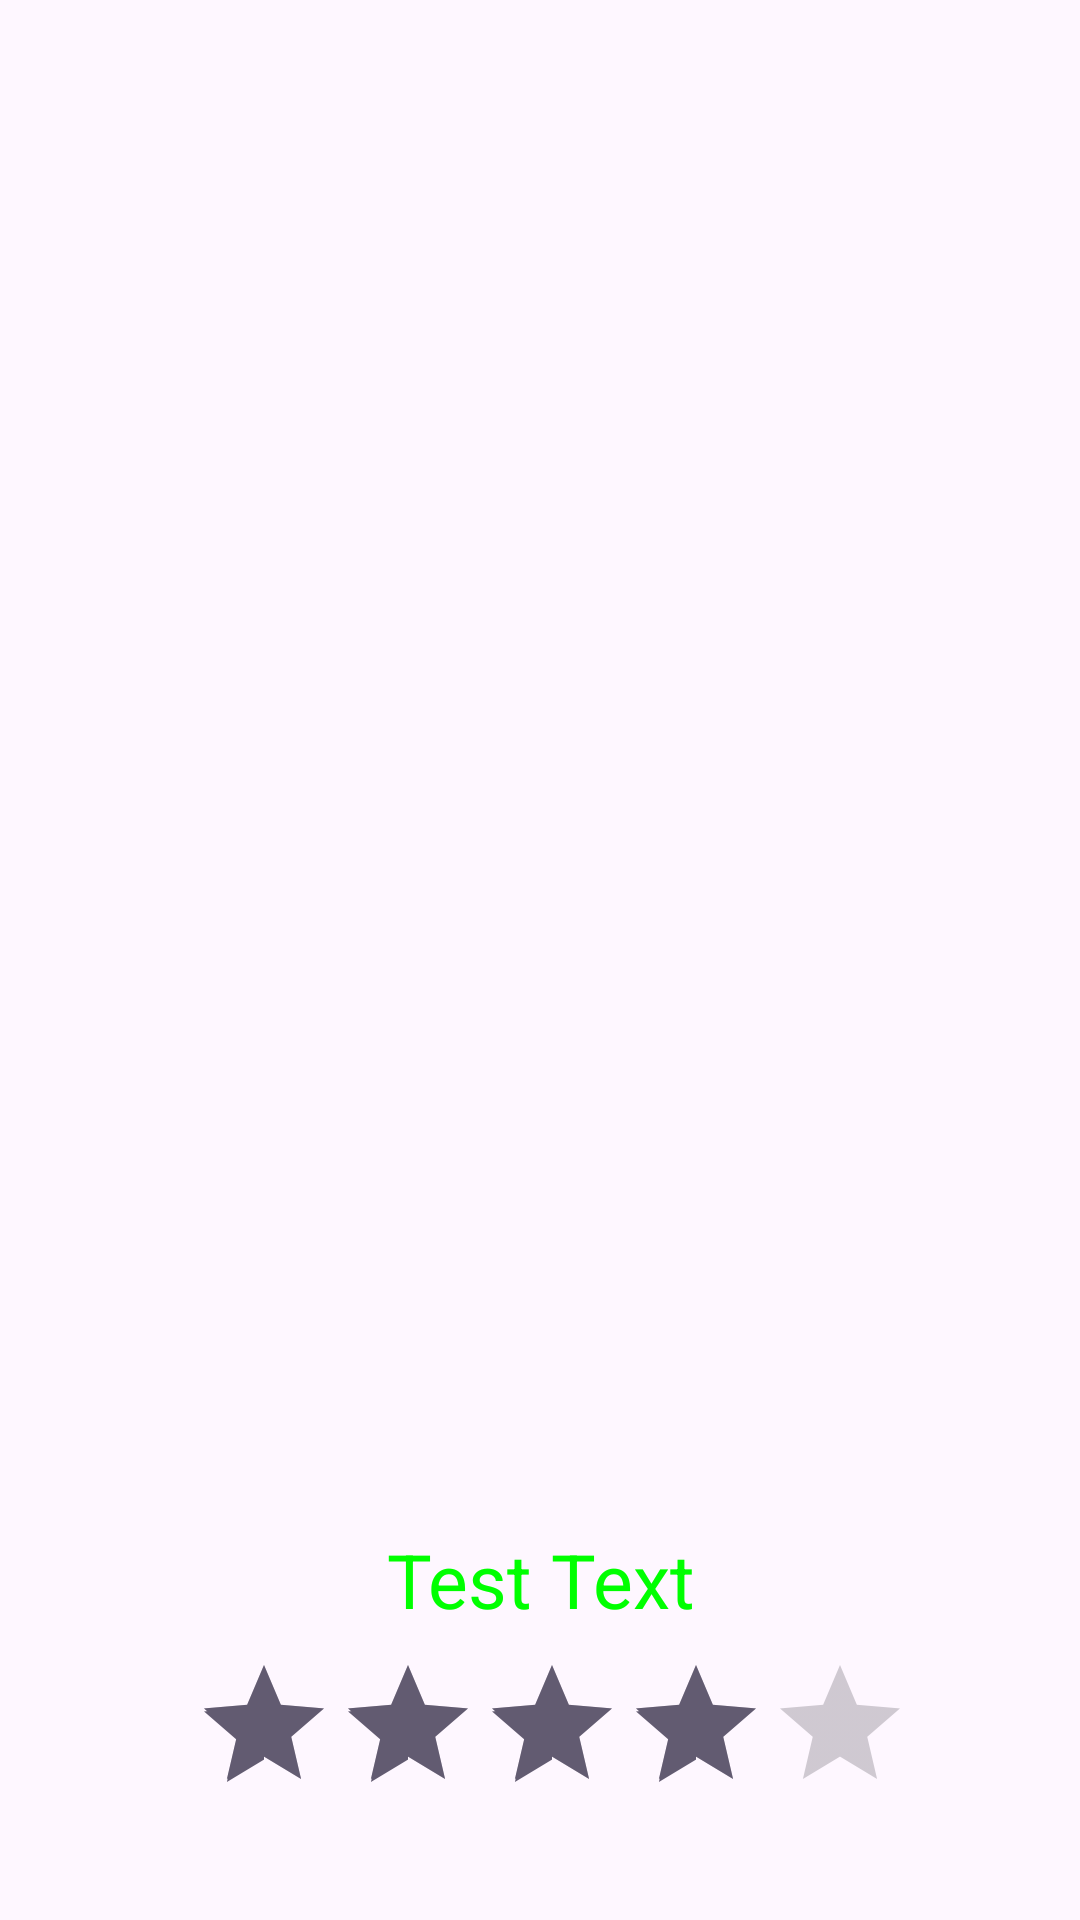

Layout XML and referenced resources for this Android screen:
<!-- AndroidManifest.xml: application theme Theme.Passtask2 -->
<!-- res/layout/activity_details.xml -->
<?xml version="1.0" encoding="utf-8"?>
<androidx.constraintlayout.widget.ConstraintLayout xmlns:android="http://schemas.android.com/apk/res/android"
    xmlns:app="http://schemas.android.com/apk/res-auto"
    xmlns:tools="http://schemas.android.com/tools"
    android:layout_width="match_parent"
    android:layout_height="match_parent">


    <TextView
        android:id="@+id/editTextDate"
        android:layout_width="393dp"
        android:layout_height="40dp"
        android:layout_marginBottom="32dp"
        android:ems="10"
        app:layout_constraintBottom_toTopOf="@+id/Location"
        app:layout_constraintEnd_toEndOf="parent"
        app:layout_constraintHorizontal_bias="0.497"
        app:layout_constraintStart_toStartOf="parent"
        android:textColor="@color/purple_700"
        android:textSize="25sp"
        android:textAlignment="center"/>

    <TextView
        android:id="@+id/title_place"
        android:layout_width="368dp"
        android:layout_height="69dp"
        android:layout_marginTop="32dp"
        android:textAlignment="center"
        android:textColor="@color/purple_700"
        android:textSize="50sp"
        app:layout_constraintEnd_toEndOf="parent"
        app:layout_constraintStart_toStartOf="parent"
        app:layout_constraintTop_toTopOf="parent" />

    <TextView
        android:id="@+id/Location"
        android:layout_width="261dp"
        android:layout_height="36dp"
        android:layout_marginTop="24dp"
        android:text="@string/test_text"
        app:layout_constraintBottom_toTopOf="@+id/ratingBar"
        app:layout_constraintEnd_toEndOf="parent"
        app:layout_constraintStart_toStartOf="parent"
        app:layout_constraintTop_toBottomOf="@+id/imageView"
        app:layout_constraintVertical_bias="0.824"
        android:textSize="25sp"
        android:textAlignment="center"/>

    <RatingBar
        android:id="@+id/ratingBar"
        android:layout_width="wrap_content"
        android:layout_height="wrap_content"
        android:layout_marginBottom="32dp"
        android:contentDescription="@string/YarraRiver"
        android:numStars="5"
        android:rating="4"
        android:stepSize="1"
        app:layout_constraintBottom_toBottomOf="parent"
        app:layout_constraintEnd_toEndOf="parent"
        app:layout_constraintHorizontal_bias="0.532"
        app:layout_constraintStart_toStartOf="parent"
        android:outlineAmbientShadowColor="@color/purple_500"/>

    <ImageView
        android:id="@+id/imageView"
        android:layout_width="285dp"
        android:layout_height="280dp"
        android:layout_marginTop="180dp"
        android:contentDescription="@string/Coles"
        app:layout_constraintEnd_toEndOf="parent"
        app:layout_constraintHorizontal_bias="0.595"
        app:layout_constraintStart_toStartOf="parent"
        app:layout_constraintTop_toTopOf="parent" />


</androidx.constraintlayout.widget.ConstraintLayout>
<!-- resources referenced by this layout -->
<resources>
  <string name="Coles">coles</string>
  <string name="YarraRiver"> Yarra River</string>
  <string name="test_text">Test Text</string>
  <style name="Theme.Passtask2" parent="Base.Theme.Passtask2" />
  <style name="Base.Theme.Passtask2" parent="Theme.Material3.DayNight.NoActionBar">
          
          
  
          <item name="android:textColor">#00FF00</item>
      </style>
  <!-- not gathered from this repository: default colours our renderer supplied (Android Studio template values) -->
  <color name="purple_500">#FF6200EE</color>
  <color name="purple_700">#FF3700B3</color>
</resources>
